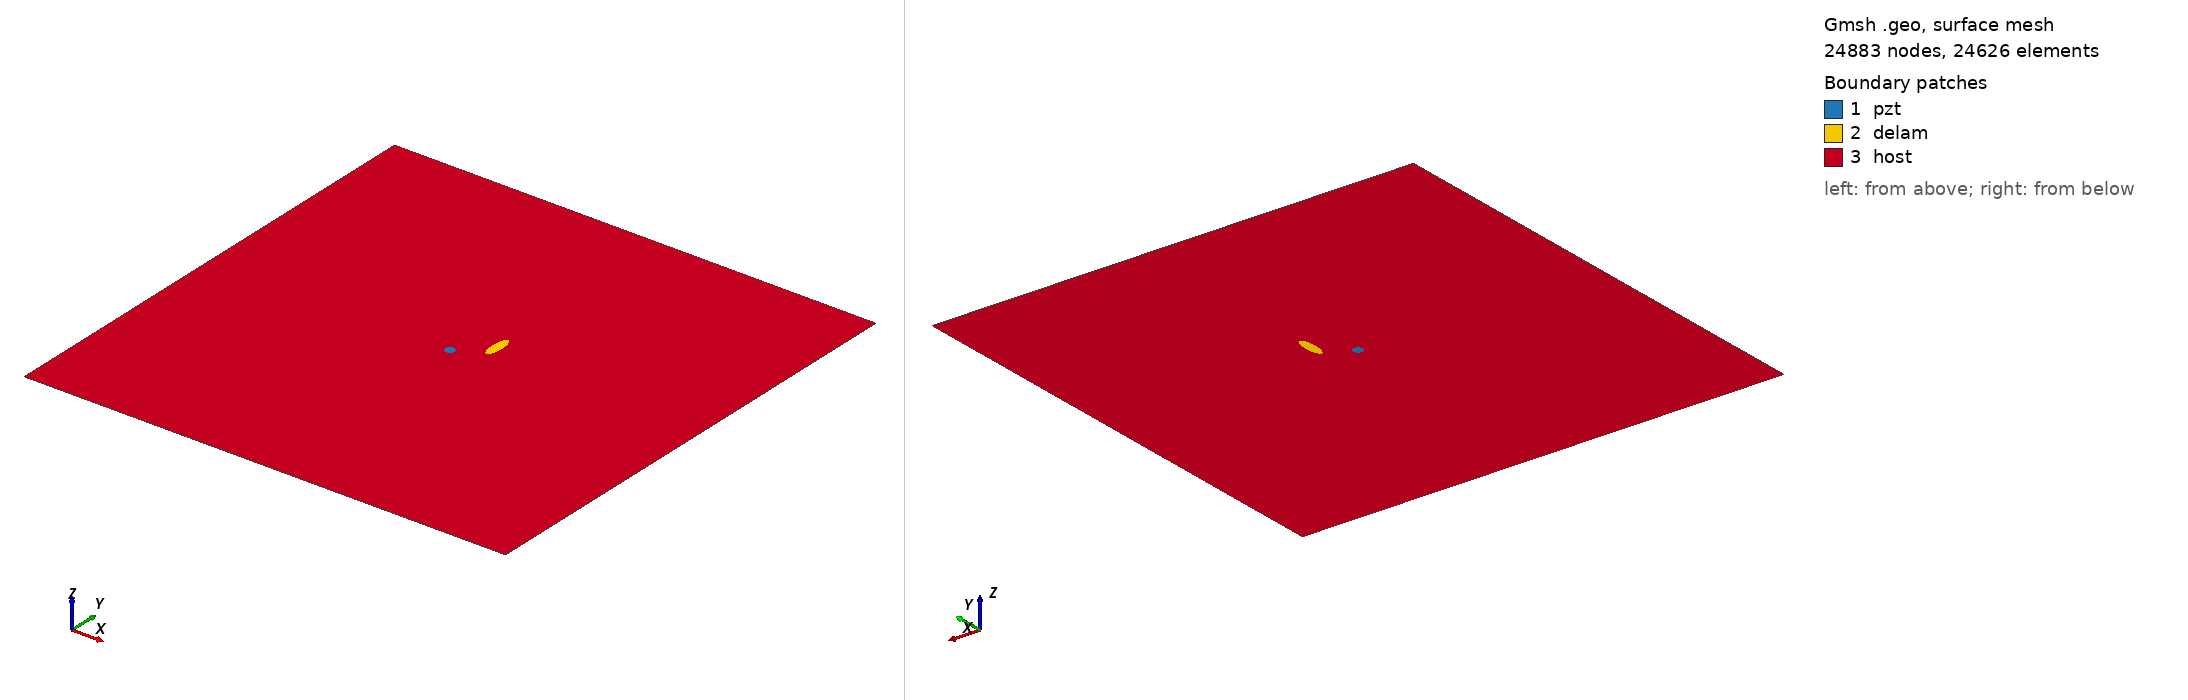

Gmsh geometry script, surface-meshed: 24883 nodes, 24626 surface elements. Boundary patches (legend numbers): 1 pzt, 2 delam, 3 host. Left view from above one corner, right view from below the opposite corner. Legend entries are the model's physical surfaces. The drawing asked Gmsh for element sizes between 1% and 20% of the model's largest extent; the script's own settings can give other sizes.

=== delam1_position_no_56_a_15mm_b_5mm_angle_90.geo (drawn) ===
SetFactory("OpenCASCADE");
L=0.500000; 
W=0.500000; 
a=0.015000; 
b=0.005000; 
x=0.277778; 
y=0.277778; 
alpha=0.500000 *Pi; 
r=0.005000; 
xpzt=0.250000; 
ypzt=0.250000; 
//+
Point(1) = {0, 0, 0, 1.0};
//+
Point(2) = {L, 0, 0, 1.0};
//+
Point(3) = {L, W, 0, 1.0};
//+
Point(4) = {0, W, 0, 1.0};
//+
Line(1) = {1, 2};
//+
Line(2) = {2, 3};
//+
Line(3) = {3, 4};
//+
Line(4) = {4, 1};
//+
Circle(5) = {xpzt, ypzt, -0, r, 0, 2*Pi};
//+
Ellipse(6) = {x, y, -0, a, b, 0, 2*Pi};
//+
Rotate {{0, 0, 1}, {x, y, 0}, alpha} {
  Curve{6}; 
}
//+
Curve Loop(1) = {4, 1, 2, 3};
//+
Curve Loop(2) = {6};
//+
Curve Loop(3) = {5};
//+
Curve Loop(4) = {6};
//+
Curve Loop(5) = {5};
//+
Plane Surface(1) = {5};
//+
Plane Surface(2) = {4};
//+
Plane Surface(3) = {1, 2, 3};
//+
Point(9) = {xpzt, ypzt, 0, 1.0};
//+
Point{9} In Surface {1};// mesh node at centre of pzt
//+
Physical Surface("pzt") = {1};
//+
Physical Surface("delam") = {2};
//+
Physical Surface("host") = {3};

Mesh.Algorithm = 6; // Frontal
Mesh.CharacteristicLengthFactor = 0.080000;
Mesh.CharacteristicLengthMin = 0.001000;
Mesh.CharacteristicLengthMax = 0.200000;
Mesh.RecombineAll = 1; // Apply recombination algorithm
Mesh.SubdivisionAlgorithm = 1; // 1: all quadrangles
Mesh.Smoothing = 1;
